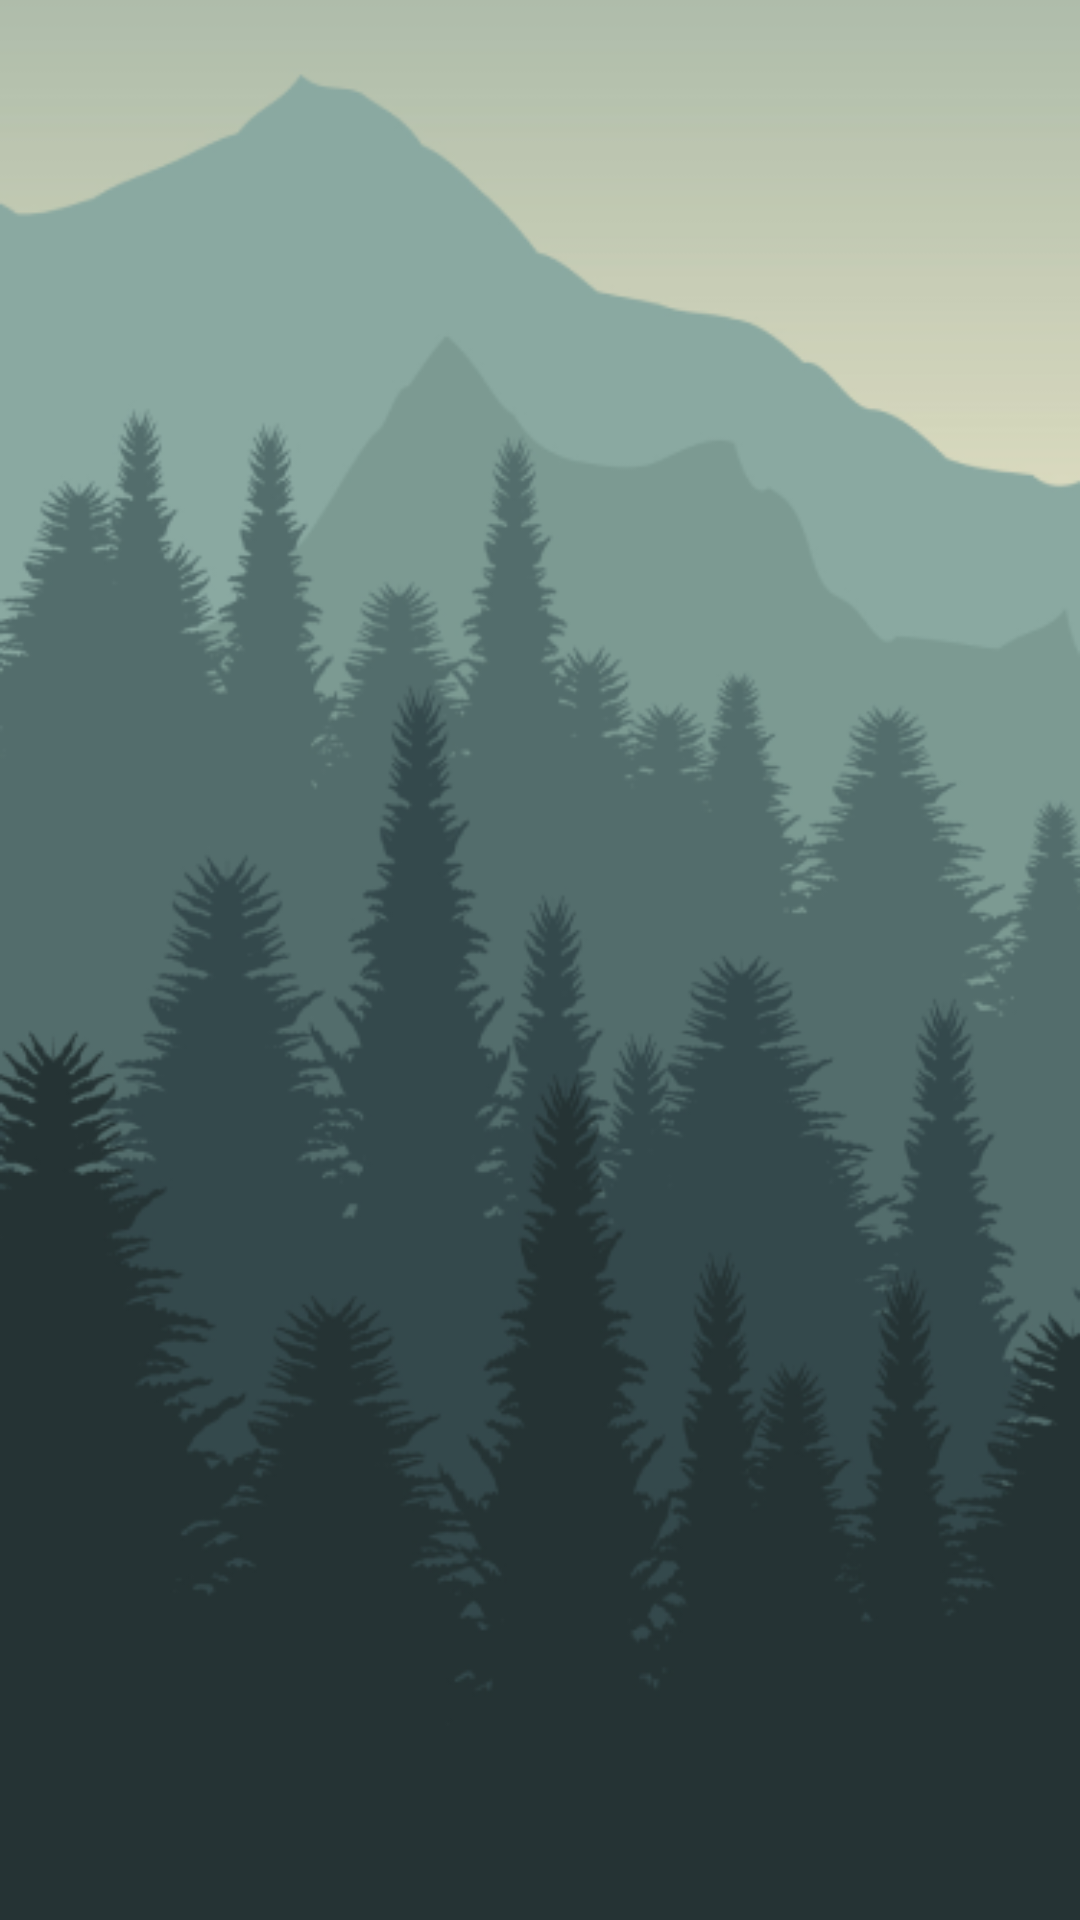

This screen was rendered from an Android layout file. Write that file and the resources it references.
<!-- AndroidManifest.xml: application theme Theme.MediationApp -->
<!-- res/layout/launch_activity.xml -->
<?xml version="1.0" encoding="utf-8"?>
<androidx.constraintlayout.widget.ConstraintLayout xmlns:android="http://schemas.android.com/apk/res/android"
    xmlns:app="http://schemas.android.com/apk/res-auto"
    xmlns:tools="http://schemas.android.com/tools"
    android:layout_width="match_parent"
    android:layout_height="match_parent"
    tools:context=".LaunchActivity">

    <ImageView
        android:id="@+id/ivLaunchBackground"
        android:layout_width="0dp"
        android:layout_height="0dp"
        android:scaleType="centerCrop"
        app:layout_constraintBottom_toBottomOf="parent"
        app:layout_constraintEnd_toEndOf="parent"
        app:layout_constraintStart_toStartOf="parent"
        app:layout_constraintTop_toTopOf="parent"
        app:srcCompat="@drawable/background" />

    <ImageView
        android:id="@+id/ivLaunchLogo"
        android:layout_width="350dp"
        android:layout_height="350dp"
        android:scaleType="centerCrop"
        android:src="@drawable/logo"
        app:layout_constraintBottom_toBottomOf="parent"
        app:layout_constraintEnd_toEndOf="parent"
        app:layout_constraintStart_toStartOf="parent"
        app:layout_constraintTop_toTopOf="parent"
        app:srcCompat="@drawable/logo"
        tools:srcCompat="@drawable/logo" />

</androidx.constraintlayout.widget.ConstraintLayout>
<!-- resources referenced by this layout -->
<resources>
  <!-- drawable background: png bitmap (drawable, 87316 bytes) -->
  <style name="Theme.MediationApp" parent="Base.Theme.MediationApp" />
  <style name="Base.Theme.MediationApp" parent="Theme.Material3.DayNight.NoActionBar">
          
          
      </style>
</resources>
